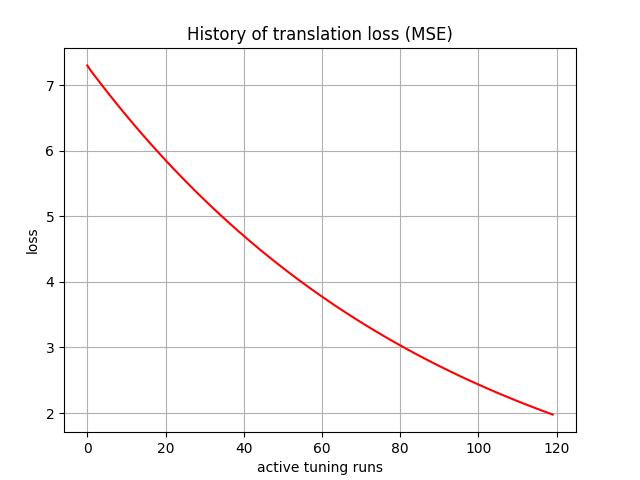

Values plotted in this chart, from the file beside it:
, 0
0, 7.298
1, 7.21
2, 7.132
3, 7.055
4, 6.978
5, 6.902
6, 6.827
7, 6.752
8, 6.679
9, 6.606
10, 6.534
11, 6.462
12, 6.392
13, 6.322
14, 6.253
15, 6.185
16, 6.117
17, 6.051
18, 5.985
19, 5.919
20, 5.855
21, 5.791
22, 5.728
23, 5.665
24, 5.603
25, 5.542
26, 5.482
27, 5.422
28, 5.363
29, 5.304
30, 5.246
31, 5.189
32, 5.133
33, 5.077
34, 5.021
35, 4.966
36, 4.912
37, 4.859
38, 4.806
39, 4.753
40, 4.701
41, 4.65
42, 4.599
43, 4.549
44, 4.499
45, 4.45
46, 4.402
47, 4.354
48, 4.306
49, 4.259
50, 4.213
51, 4.167
52, 4.121
53, 4.076
54, 4.032
55, 3.988
56, 3.944
57, 3.901
58, 3.859
59, 3.817
... 60 more rows
